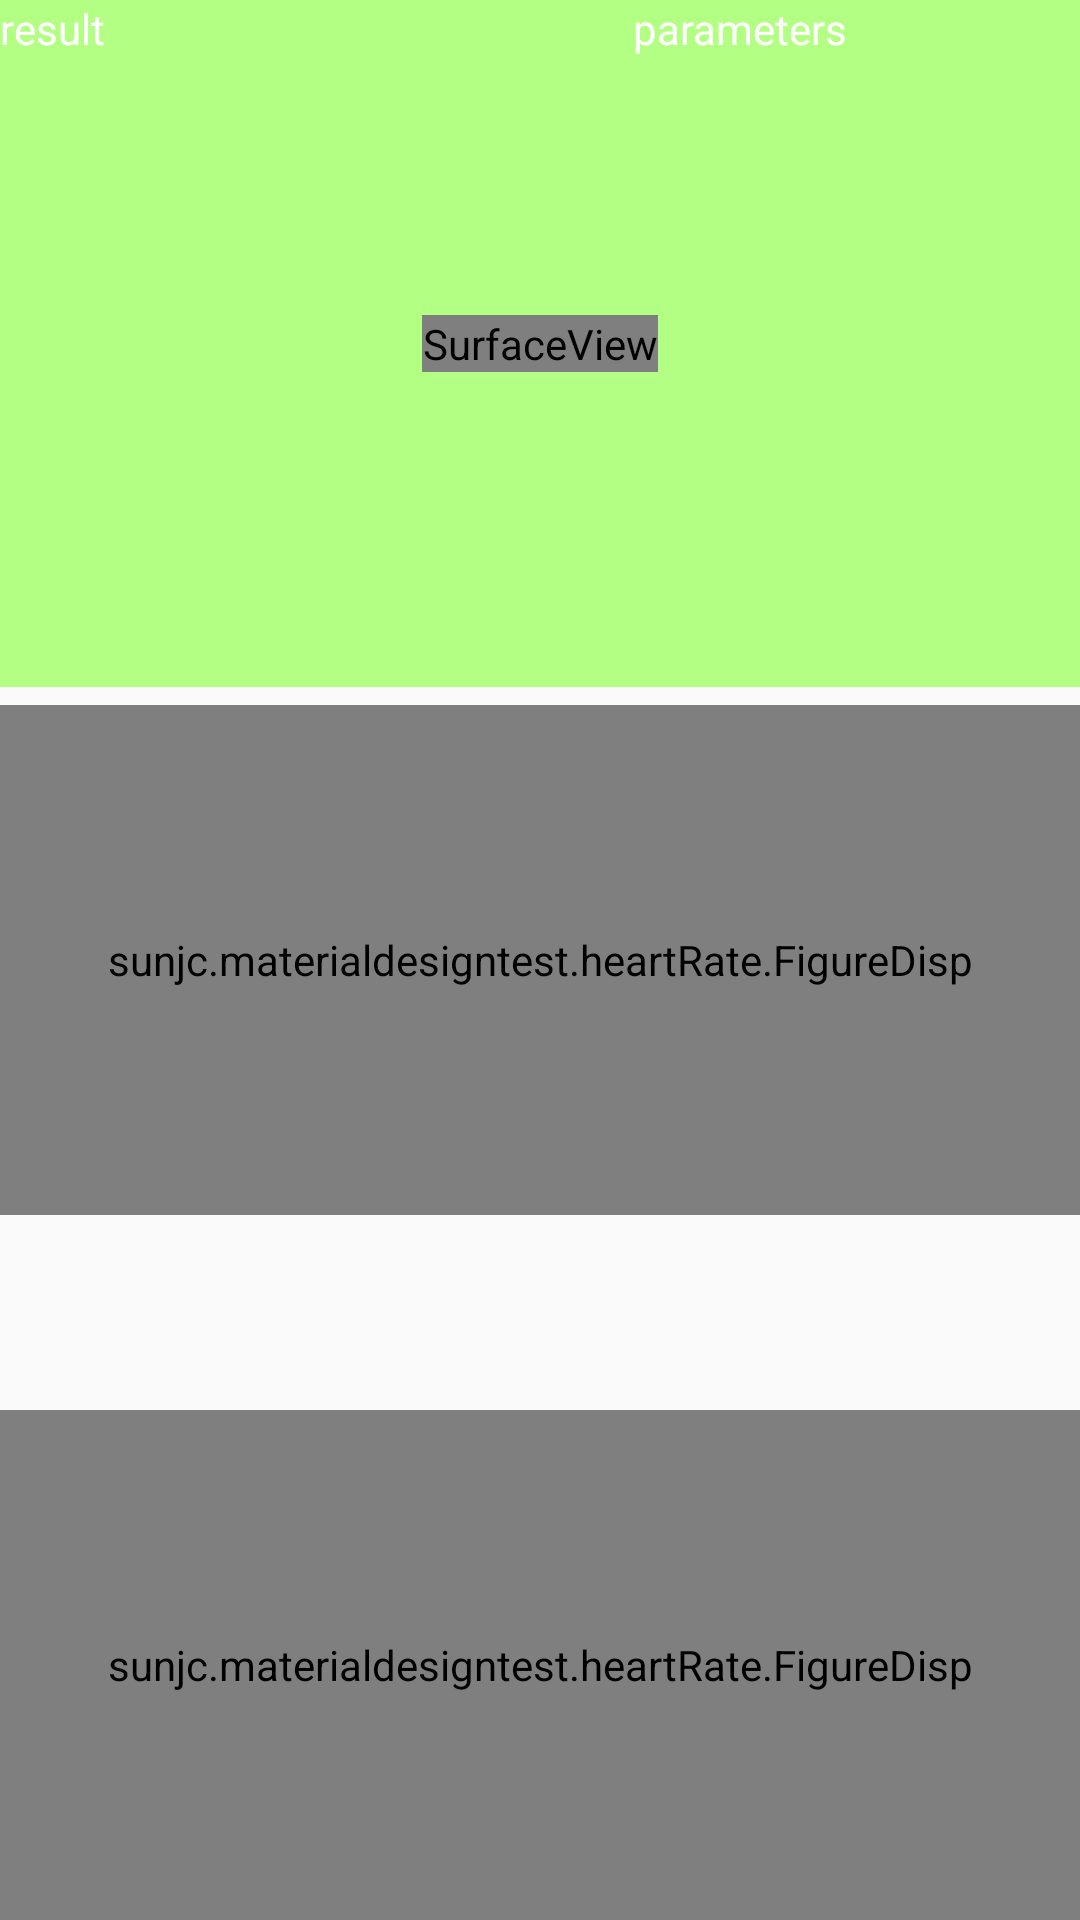

Write the Android layout XML for this screen, with the resource values it uses.
<!-- AndroidManifest.xml: application theme AppTheme -->
<!-- res/layout/fragment_camera_capture_frame.xml -->
<FrameLayout xmlns:android="http://schemas.android.com/apk/res/android"
    xmlns:tools="http://schemas.android.com/tools"
    xmlns:app="http://schemas.android.com/apk/res-auto"
    android:layout_width="match_parent"
    android:layout_height="match_parent"
    tools:context="sunjc.realtimecamerademo.CameraCaptureFragment">


    <FrameLayout
        android:layout_width="match_parent"
        android:layout_height="229dp"
        android:layout_gravity="center_horizontal|top"
        android:background="#b3ff84">

        <SurfaceView
            android:layout_width="wrap_content"
            android:layout_height="wrap_content"
            android:id="@+id/cameraPreview"
            android:layout_gravity="center" />

        <TextView
            android:layout_width="183dp"
            android:layout_height="224dp"
            android:text="result"
            android:id="@+id/textDisp"
            android:layout_gravity="left|top"
            android:textColor="#ffffff" />

        <TextView
            android:layout_width="149dp"
            android:layout_height="209dp"
            android:text="parameters"
            android:id="@+id/textParameter"
            android:layout_gravity="right|top"
            android:textColor="#ffffff" />

        <FrameLayout
            android:layout_width="match_parent"
            android:layout_height="match_parent"
            android:layout_gravity="left|bottom"></FrameLayout>
    </FrameLayout>

    <sunjc.materialdesigntest.heartRate.FigureDisp
        android:layout_width="match_parent"
        android:layout_height="170dp"
        android:id="@+id/figureBelow"
        android:layout_gravity="left|bottom"
        android:background="#eeeeee" />

    <sunjc.materialdesigntest.heartRate.FigureDisp
        android:layout_width="fill_parent"
        android:layout_height="170dp"
        android:id="@+id/figureAbove"
        android:layout_gravity="right|center_vertical"
        android:background="#eeeeee" />

</FrameLayout>
<!-- resources referenced by this layout -->
<resources>
  <style name="AppTheme" parent="AppTheme.Base">
          
      </style>
  <style name="AppTheme.Base" parent="Theme.AppCompat.Light.NoActionBar">
          
          <item name="colorPrimary">@color/primaryColor</item>
          <item name="colorPrimaryDark">@color/primaryColorDark</item>
          <item name="colorAccent">@color/accentColor</item>
          <item name="android:textColorPrimary">@color/primaryTextColor</item>
          <item name="android:textColor">@color/textColor</item>
      </style>
  <item name="primaryColor" type="color">#00BCD4</item>
  <item name="primaryColorDark" type="color">#00838F</item>
  <item name="accentColor" type="color">#FF5252</item>
  <item name="primaryTextColor" type="color">#FFFFFF</item>
  <item name="textColor" type="color">#000</item>
</resources>
